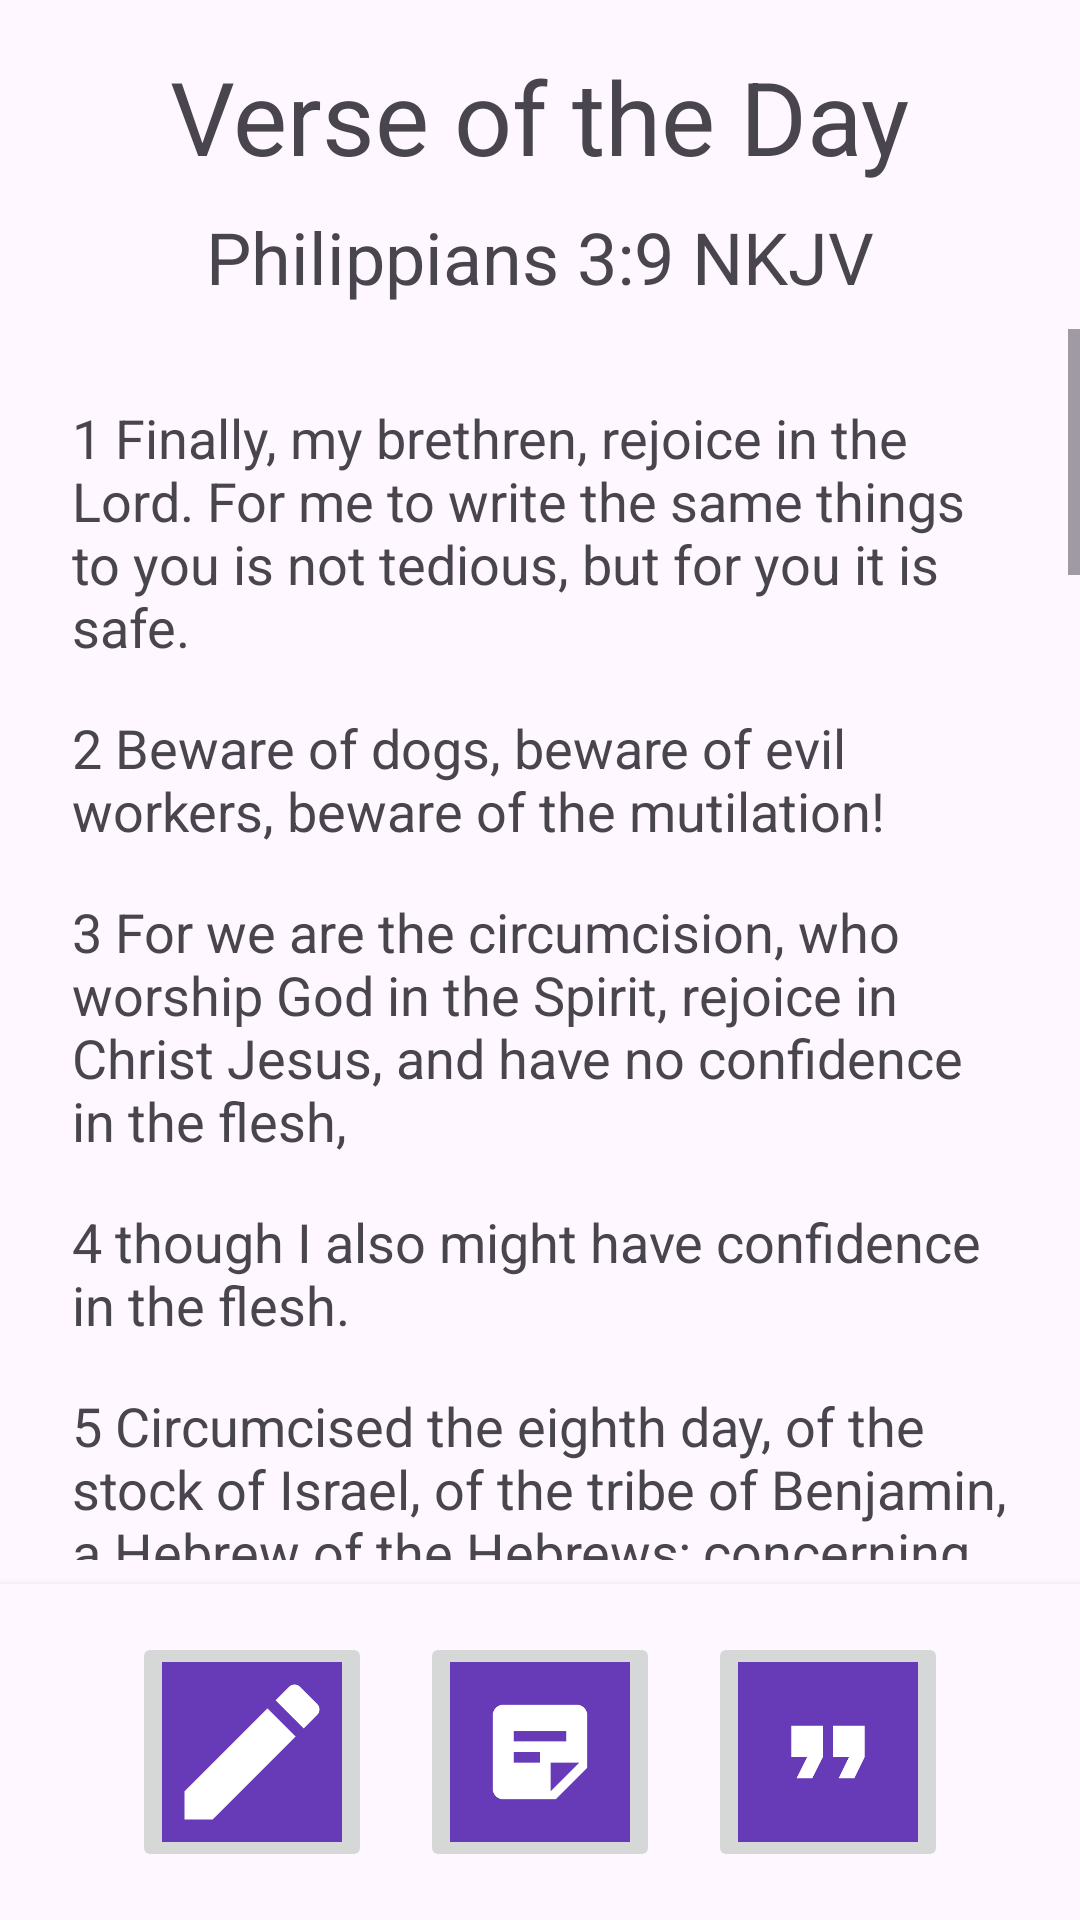

The Android layout XML behind this screen, and the referenced resources:
<!-- AndroidManifest.xml: application theme Theme.Dcam_votd -->
<!-- res/layout/activity_chapter.xml -->
<?xml version="1.0" encoding="utf-8"?>
<androidx.constraintlayout.widget.ConstraintLayout xmlns:android="http://schemas.android.com/apk/res/android"
    xmlns:app="http://schemas.android.com/apk/res-auto"
    xmlns:tools="http://schemas.android.com/tools"
    android:layout_width="match_parent"
    android:layout_height="match_parent"
    tools:context=".ChapterActivity">

    <TextView
        android:id="@+id/titleTextView"
        android:layout_width="wrap_content"
        android:layout_height="wrap_content"
        android:layout_marginTop="16dp"
        android:text="@string/txtTitle"
        android:textSize="34sp"
        app:layout_constraintEnd_toEndOf="parent"
        app:layout_constraintStart_toStartOf="parent"
        app:layout_constraintTop_toTopOf="parent" />

    <TextView
        android:id="@+id/verseReferenceTextView"
        android:layout_width="wrap_content"
        android:layout_height="wrap_content"
        android:layout_marginTop="8dp"
        android:text="@string/txtTitleVerse"
        android:textSize="24sp"
        app:layout_constraintEnd_toEndOf="parent"
        app:layout_constraintStart_toStartOf="parent"
        app:layout_constraintTop_toBottomOf="@+id/titleTextView" />

    <ScrollView
        android:id="@+id/scrollView"
        android:layout_width="match_parent"
        android:layout_height="0dp"
        android:layout_marginVertical="8dp"
        app:layout_constraintBottom_toTopOf="@+id/buttonContainer"
        app:layout_constraintEnd_toEndOf="parent"
        app:layout_constraintStart_toStartOf="parent"
        app:layout_constraintTop_toBottomOf="@+id/verseReferenceTextView">

        <LinearLayout
            android:layout_width="match_parent"
            android:layout_height="wrap_content"
            android:orientation="vertical"
            android:padding="16dp">

            <TextView
                android:layout_width="match_parent"
                android:layout_height="wrap_content"
                android:padding="8dp"
                android:text="@string/philippians3_1"
                android:textSize="18sp" />

            <TextView
                android:layout_width="match_parent"
                android:layout_height="wrap_content"
                android:padding="8dp"
                android:text="@string/philippians3_2"
                android:textSize="18sp" />

            <TextView
                android:layout_width="match_parent"
                android:layout_height="wrap_content"
                android:padding="8dp"
                android:text="@string/philippians3_3"
                android:textSize="18sp" />

            <TextView
                android:layout_width="match_parent"
                android:layout_height="wrap_content"
                android:padding="8dp"
                android:text="@string/philippians3_4"
                android:textSize="18sp" />

            <TextView
                android:layout_width="match_parent"
                android:layout_height="wrap_content"
                android:padding="8dp"
                android:text="@string/philippians3_5"
                android:textSize="18sp" />

            <TextView
                android:layout_width="match_parent"
                android:layout_height="wrap_content"
                android:padding="8dp"
                android:text="@string/philippians3_6"
                android:textSize="18sp" />

            <TextView
                android:layout_width="match_parent"
                android:layout_height="wrap_content"
                android:padding="8dp"
                android:text="@string/philippians3_7"
                android:textSize="18sp" />

            <TextView
                android:layout_width="match_parent"
                android:layout_height="wrap_content"
                android:padding="8dp"
                android:text="@string/philippians3_8"
                android:textSize="18sp" />

            <TextView
                android:layout_width="match_parent"
                android:layout_height="wrap_content"
                android:padding="8dp"
                android:text="@string/philippians3_9"
                android:textSize="18sp" />

            <TextView
                android:layout_width="match_parent"
                android:layout_height="wrap_content"
                android:padding="8dp"
                android:text="@string/philippians3_10"
                android:textSize="18sp" />

            <TextView
                android:layout_width="match_parent"
                android:layout_height="wrap_content"
                android:padding="8dp"
                android:text="@string/philippians3_11"
                android:textSize="18sp" />

            <TextView
                android:layout_width="match_parent"
                android:layout_height="wrap_content"
                android:padding="8dp"
                android:text="@string/philippians3_12"
                android:textSize="18sp" />

            <TextView
                android:layout_width="match_parent"
                android:layout_height="wrap_content"
                android:padding="8dp"
                android:text="@string/philippians3_13"
                android:textSize="18sp" />

            <TextView
                android:layout_width="match_parent"
                android:layout_height="wrap_content"
                android:padding="8dp"
                android:text="@string/philippians3_14"
                android:textSize="18sp" />

            <TextView
                android:layout_width="match_parent"
                android:layout_height="wrap_content"
                android:padding="8dp"
                android:text="@string/philippians3_15"
                android:textSize="18sp" />

            <TextView
                android:layout_width="match_parent"
                android:layout_height="wrap_content"
                android:padding="8dp"
                android:text="@string/philippians3_16"
                android:textSize="18sp" />

            <TextView
                android:layout_width="match_parent"
                android:layout_height="wrap_content"
                android:padding="8dp"
                android:text="@string/philippians3_17"
                android:textSize="18sp" />

            <TextView
                android:layout_width="match_parent"
                android:layout_height="wrap_content"
                android:padding="8dp"
                android:text="@string/philippians3_18"
                android:textSize="18sp" />

            <TextView
                android:layout_width="match_parent"
                android:layout_height="wrap_content"
                android:padding="8dp"
                android:text="@string/philippians3_19"
                android:textSize="18sp" />

            <TextView
                android:layout_width="match_parent"
                android:layout_height="wrap_content"
                android:padding="8dp"
                android:text="@string/philippians3_20"
                android:textSize="18sp" />

            <TextView
                android:layout_width="match_parent"
                android:layout_height="wrap_content"
                android:padding="8dp"
                android:text="@string/philippians3_21"
                android:textSize="18sp" />
        </LinearLayout>
    </ScrollView>

    <LinearLayout
        android:id="@+id/buttonContainer"
        android:layout_width="match_parent"
        android:layout_height="wrap_content"
        android:background="?android:attr/windowBackground"
        android:elevation="4dp"
        android:gravity="center"
        android:orientation="horizontal"
        android:padding="8dp"
        app:layout_constraintBottom_toBottomOf="parent"
        app:layout_constraintEnd_toEndOf="parent"
        app:layout_constraintStart_toStartOf="parent">

        <ImageButton
            android:id="@+id/newNoteButton"
            android:layout_width="80dp"
            android:layout_height="80dp"
            android:layout_margin="8dp"
            android:contentDescription="@string/btnNewNote"
            android:scaleType="centerCrop"
            app:srcCompat="@drawable/img_new_note" />

        <ImageButton
            android:id="@+id/viewNotesButton"
            android:layout_width="80dp"
            android:layout_height="80dp"
            android:layout_margin="8dp"
            android:contentDescription="@string/btnViewNotes"
            android:scaleType="centerCrop"
            app:srcCompat="@drawable/img_view_notes" />

        <ImageButton
            android:id="@+id/viewVerseButton"
            android:layout_width="80dp"
            android:layout_height="80dp"
            android:layout_margin="8dp"
            android:contentDescription="@string/btnViewVerse"
            android:scaleType="centerCrop"
            app:srcCompat="@drawable/img_view_verse" />
    </LinearLayout>

</androidx.constraintlayout.widget.ConstraintLayout>
<!-- resources referenced by this layout -->
<resources>
  <!-- drawable img_new_note: png bitmap (drawable, 10391 bytes) -->
  <!-- drawable img_view_verse: png bitmap (drawable, 11195 bytes) -->
  <string name="btnNewNote">New Note</string>
  <string name="btnViewNotes">View Notes</string>
  <string name="btnViewVerse">View Verse</string>
  <string name="philippians3_1">1 Finally, my brethren, rejoice in the Lord. For me to write the same things to you is not tedious, but for you it is safe.</string>
  <string name="philippians3_10">10 That I may know Him and the power of His resurrection, and the fellowship of His sufferings, being conformed to His death.</string>
  <string name="philippians3_11">11 If, by any means, I may attain to the resurrection from the dead.</string>
  <string name="philippians3_12">12 Not that I have already attained, or am already perfected; but I press on, that I may lay hold of that for which Christ Jesus has also laid hold of me.</string>
  <string name="philippians3_13">13 Brethren, I do not count myself to have apprehended; but one thing I do, forgetting those things which are behind and reaching forward to those things which are ahead.</string>
  <string name="philippians3_14">14 I press toward the goal for the prize of the upward call of God in Christ Jesus.</string>
  <string name="philippians3_15">15 Therefore let us, as many as are mature, have this mind; and if in anything you think otherwise, God will reveal even this to you.</string>
  <string name="philippians3_16">16 Nevertheless, to the degree that we have already attained, let us walk by the same rule, let us be of the same mind.</string>
  <string name="philippians3_17">17 Brethren, join in following my example, and note those who so walk, as you have us for a pattern.</string>
  <string name="philippians3_18">18 For many walk, of whom I have told you often, and now tell you even weeping, that they are the enemies of the cross of Christ.</string>
  <string name="philippians3_19">19 Whose end is destruction, whose god is their belly, and whose glory is in their shame—who set their mind on earthly things.</string>
  <string name="philippians3_2">2 Beware of dogs, beware of evil workers, beware of the mutilation!</string>
  <string name="philippians3_20">20 For our citizenship is in heaven, from which we also eagerly wait for the Savior, the Lord Jesus Christ.</string>
  <string name="philippians3_21">21 Who will transform our lowly body that it may be conformed to His glorious body, according to the working by which He is able even to subdue all things to Himself.</string>
  <string name="philippians3_3">3 For we are the circumcision, who worship God in the Spirit, rejoice in Christ Jesus, and have no confidence in the flesh,</string>
  <string name="philippians3_4">4 though I also might have confidence in the flesh.</string>
  <string name="philippians3_5">5 Circumcised the eighth day, of the stock of Israel, of the tribe of Benjamin, a Hebrew of the Hebrews; concerning the law, a Pharisee;</string>
  <string name="philippians3_6">6 concerning zeal, persecuting the church; concerning the righteousness which is in the law, blameless.</string>
  <string name="philippians3_7">7 But what things were gain to me, these I have counted loss for Christ.</string>
  <string name="philippians3_8">8 Yet indeed I also count all things loss for the excellence of the knowledge of Christ Jesus my Lord, for whom I have suffered the loss of all things, and count them as rubbish, that I may gain Christ.</string>
  <string name="philippians3_9">9 and be found in Him, not having my own righteousness, which is from the law, but that which is through faith in Christ, the righteousness which is from God by faith.</string>
  <string name="txtTitle">Verse of the Day</string>
  <string name="txtTitleVerse">Philippians 3:9 NKJV</string>
  <style name="Theme.Dcam_votd" parent="Base.Theme.Dcam_votd" />
  <style name="Base.Theme.Dcam_votd" parent="Theme.Material3.DayNight">
          
          
      </style>
</resources>
